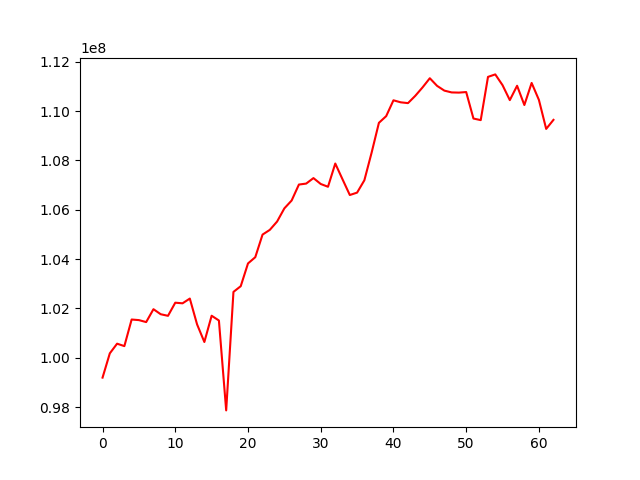

Data behind this chart, as committed beside it:
, 0
0, 99195316
1, 100179476
2, 100571354
3, 100472631
4, 101550715
5, 101526662
6, 101447105
7, 101969153
8, 101764682
9, 101700570
10, 102232664
11, 102207614
12, 102399644
13, 101351636
14, 100639620
15, 101703916
16, 101511213
17, 97866598
18, 102670636
19, 102901423
20, 103824028
21, 104076918
22, 104993364
23, 105185038
24, 105522245
25, 106056760
26, 106374911
27, 107021803
28, 107061210
29, 107283876
30, 107045035
31, 106932391
32, 107874274
33, 107232635
34, 106597830
35, 106694860
36, 107195254
37, 108318415
38, 109524264
39, 109795401
40, 110437430
41, 110355519
42, 110323082
43, 110618758
44, 110959913
45, 111331868
46, 111022403
47, 110829908
48, 110756651
49, 110749266
50, 110771581
51, 109698017
52, 109634025
53, 111386516
54, 111487384
55, 111050688
56, 110444873
57, 111026920
58, 110245939
59, 111140812
... 3 more rows
